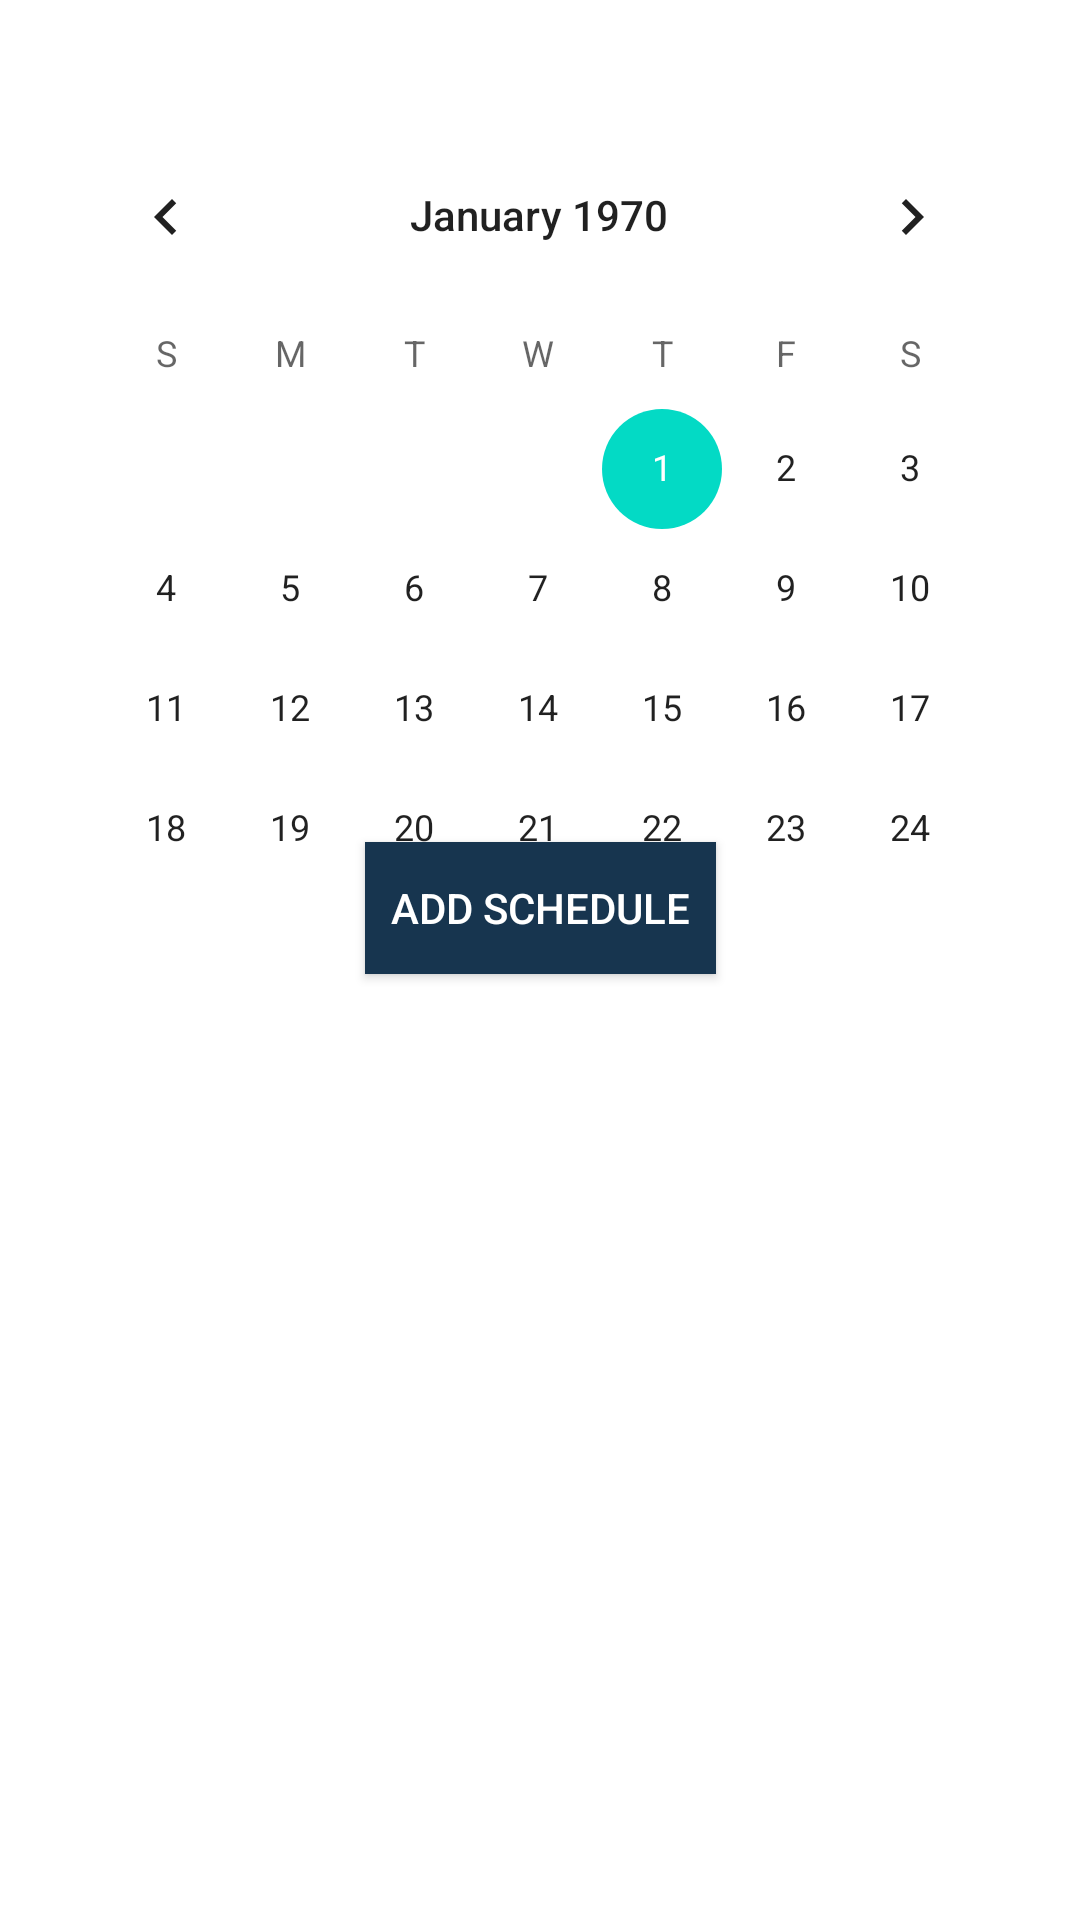

Android layout source for this screen:
<!-- AndroidManifest.xml: application theme Theme.HomeworkPlanner -->
<!-- res/layout/fragment_second.xml -->
<?xml version="1.0" encoding="utf-8"?>

<androidx.constraintlayout.widget.ConstraintLayout xmlns:android="http://schemas.android.com/apk/res/android"
    xmlns:app="http://schemas.android.com/apk/res-auto"
    xmlns:tools="http://schemas.android.com/tools"
    android:layout_width="match_parent"
    android:layout_height="match_parent"

    tools:context=".MainActivity">

    <CalendarView
        android:id="@+id/hwCalendar"
        android:layout_width="330dp"
        android:layout_height="308dp"
        app:layout_constraintBottom_toBottomOf="parent"
        app:layout_constraintEnd_toEndOf="parent"
        app:layout_constraintHorizontal_bias="0.493"
        app:layout_constraintStart_toStartOf="parent"
        app:layout_constraintTop_toTopOf="parent"
        app:layout_constraintVertical_bias="0.115" />

    <androidx.appcompat.widget.AppCompatButton
        android:id="@+id/btnAddSchedule"
        android:layout_width="117dp"
        android:layout_height="44dp"
        android:background="#17354f"
        android:backgroundTint="#17354f"
        android:text="Add Schedule"
        android:textColor="#FFFFFF"
        app:layout_constraintBottom_toBottomOf="parent"
        app:layout_constraintEnd_toEndOf="parent"
        app:layout_constraintStart_toStartOf="parent"
        app:layout_constraintTop_toTopOf="parent"
        app:layout_constraintVertical_bias="0.471"
        tools:ignore="TouchTargetSizeCheck" />

    <androidx.appcompat.widget.AppCompatButton
        android:id="@+id/btnSaveSchedule"
        android:layout_width="wrap_content"
        android:layout_height="wrap_content"
        android:background="#17354f"
        android:text="Save"
        android:textColor="#FFFFFF"
        android:visibility="invisible"
        app:layout_constraintBottom_toBottomOf="parent"
        app:layout_constraintEnd_toEndOf="parent"
        app:layout_constraintHorizontal_bias="0.817"
        app:layout_constraintStart_toStartOf="parent"
        app:layout_constraintTop_toTopOf="parent"
        app:layout_constraintVertical_bias="0.473" />

    <androidx.appcompat.widget.AppCompatButton
        android:id="@+id/btnRemoveEvent"
        android:layout_width="wrap_content"
        android:layout_height="wrap_content"
        android:background="#C80808"
        android:backgroundTint="#FB0A0A"
        android:text="Remove?"
        android:textColor="#FFFFFF"
        android:visibility="invisible"
        app:layout_constraintBottom_toBottomOf="parent"
        app:layout_constraintEnd_toEndOf="parent"
        app:layout_constraintHorizontal_bias="0.287"
        app:layout_constraintStart_toStartOf="parent"
        app:layout_constraintTop_toTopOf="parent"
        app:layout_constraintVertical_bias="0.472" />

    <EditText
        android:id="@+id/editTextSchedule"
        android:layout_width="wrap_content"
        android:layout_height="wrap_content"
        android:ems="10"
        android:hint="Event"
        android:inputType="textPersonName"
        android:visibility="invisible"
        app:layout_constraintBottom_toBottomOf="parent"
        app:layout_constraintEnd_toEndOf="parent"
        app:layout_constraintHorizontal_bias="0.198"
        app:layout_constraintStart_toStartOf="parent"
        app:layout_constraintTop_toTopOf="parent"
        app:layout_constraintVertical_bias="0.471"
        tools:ignore="TouchTargetSizeCheck" />

    <androidx.appcompat.widget.AppCompatButton

        android:id="@+id/btnCancelRemove"
        android:layout_width="wrap_content"
        android:layout_height="wrap_content"
        android:background="#4CAF50"
        android:backgroundTint="#4CAF50"
        android:text="Cancel"
        android:textColor="#FFFFFF"
        android:visibility="invisible"
        app:layout_constraintBottom_toBottomOf="parent"
        app:layout_constraintEnd_toEndOf="parent"
        app:layout_constraintHorizontal_bias="0.656"
        app:layout_constraintStart_toStartOf="parent"
        app:layout_constraintTop_toTopOf="parent"
        app:layout_constraintVertical_bias="0.472"
        tools:ignore="TextContrastCheck" />

    <ListView
        android:id="@+id/lstViewSchedule"
        android:layout_width="363dp"
        android:layout_height="282dp"
        android:layout_marginTop="100dp"
        android:layout_weight="1"
        android:background="#FFFFFF"
        android:divider="#1d0d5e"
        android:dividerHeight="1dp"
        android:listSelector="#4287f5"
        android:longClickable="false"
        android:theme="@style/TextAppearance.AppCompat.Button"
        android:visibility="visible"
        app:layout_constraintBottom_toBottomOf="parent"
        app:layout_constraintEnd_toEndOf="parent"
        app:layout_constraintStart_toStartOf="parent"
        app:layout_constraintTop_toTopOf="parent"
        app:layout_constraintVertical_bias="0.719" />


</androidx.constraintlayout.widget.ConstraintLayout>
<!-- resources referenced by this layout -->
<resources>
  <style name="Theme.HomeworkPlanner" parent="Theme.MaterialComponents.DayNight.DarkActionBar">
  
          <item name="colorPrimary">@color/blue</item>
          <item name="colorPrimaryVariant">@color/teal_200</item>
          <item name="colorOnPrimary">@color/white</item>
          
          <item name="colorSecondary">@color/teal_200</item>
          <item name="colorSecondaryVariant">@color/teal_700</item>
          <item name="colorOnSecondary">@color/black</item>
          <item name="android:statusBarColor" tools:targetApi="l">?attr/colorPrimaryVariant</item>
      </style>
  <color name="blue">#17354f</color>
  <color name="teal_200">#FF03DAC5</color>
  <color name="white">#FFFFFFFF</color>
  <color name="teal_700">#FF018786</color>
  <color name="black">#FF000000</color>
</resources>
